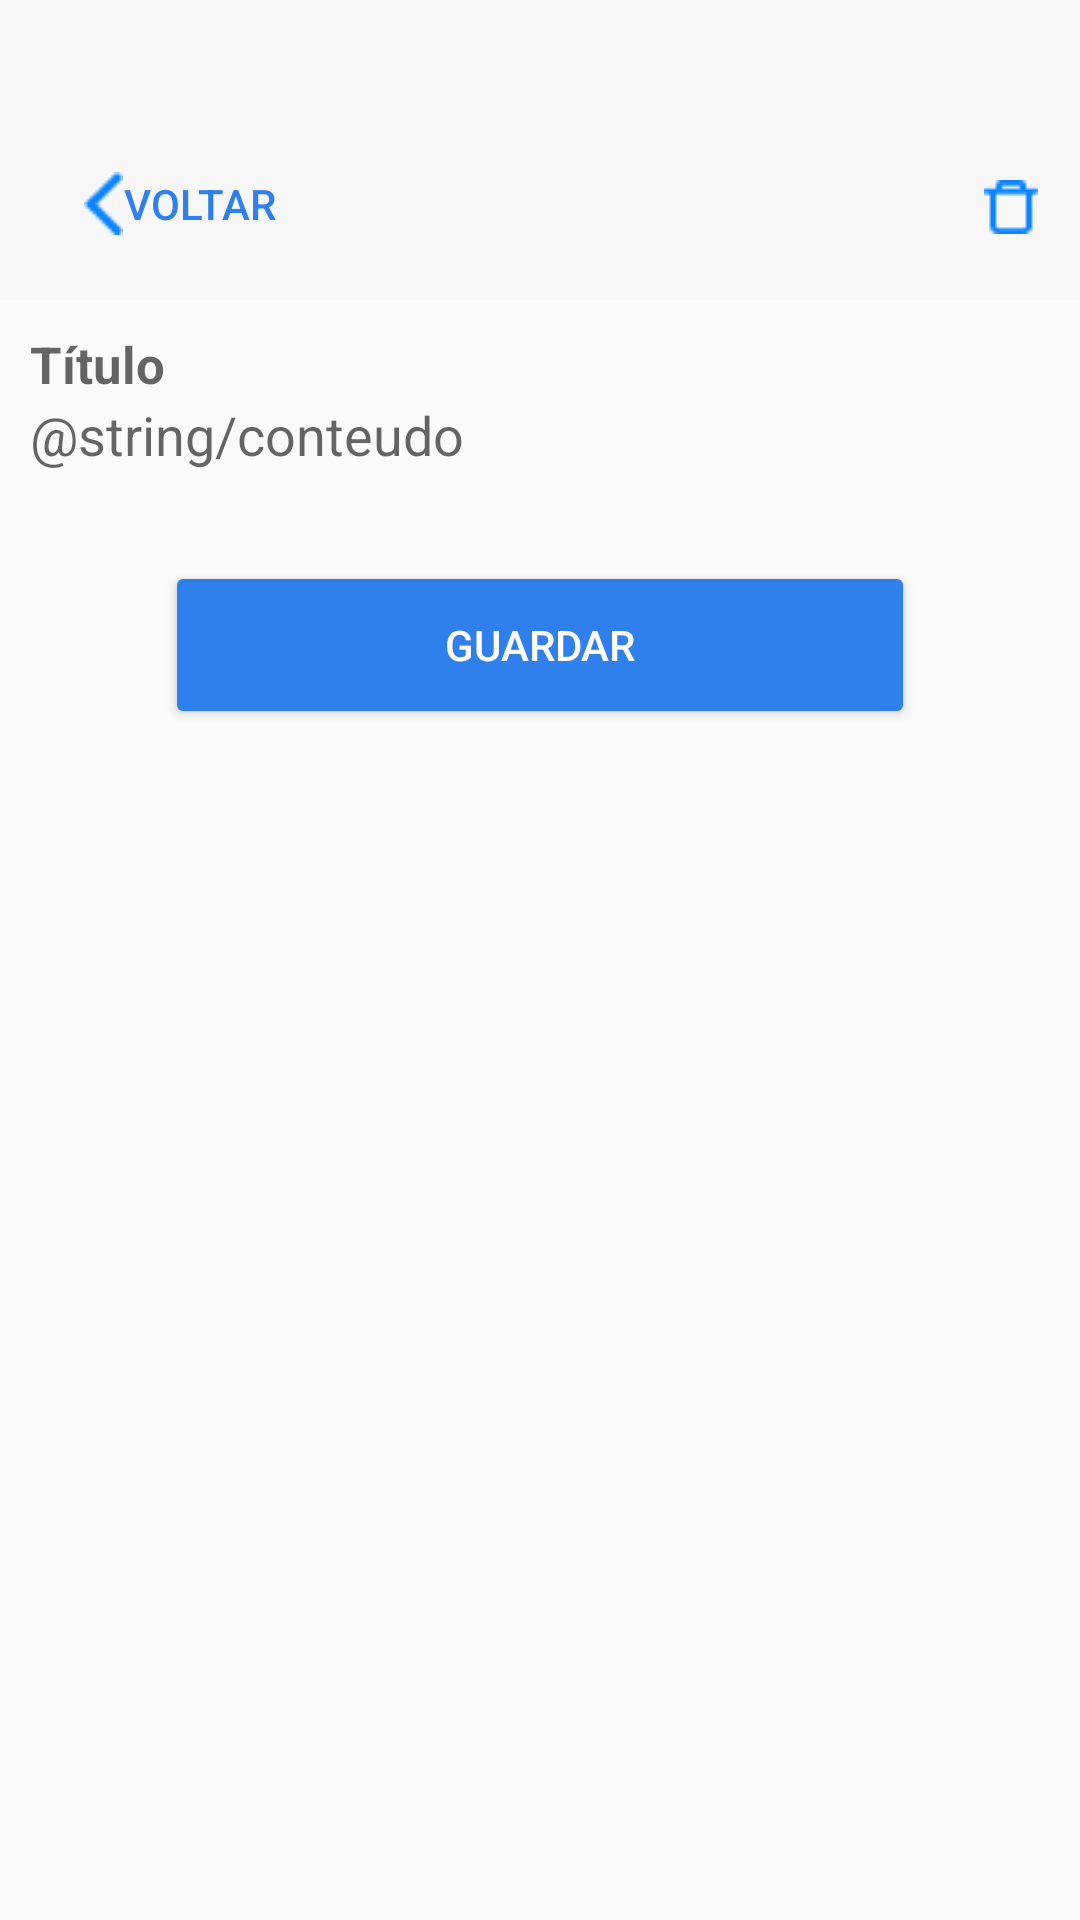

Produce the Android XML layout that renders to this screen, including the resource entries it uses.
<!-- AndroidManifest.xml: application theme Theme.AppCompat.Light.NoActionBar -->
<!-- res/layout/activity_visualizar_nota.xml -->
<?xml version="1.0" encoding="utf-8"?>
<LinearLayout xmlns:android="http://schemas.android.com/apk/res/android"
    xmlns:app="http://schemas.android.com/apk/res-auto"
    xmlns:tools="http://schemas.android.com/tools"
    android:layout_width="match_parent"
    android:layout_height="match_parent"
    tools:context=".VisualizarNota"

    android:orientation="vertical">

    <RelativeLayout
        android:layout_width="match_parent"
        android:layout_height="100dp"
        android:id="@+id/barra_notas">

        <View
            android:layout_width="match_parent"
            android:layout_height="155dp"
            android:background="@color/gray"/>

        <Button
            android:id="@+id/bt_voltar"
            android:layout_width="wrap_content"
            android:layout_height="wrap_content"
            android:layout_alignParentStart="true"
            android:layout_alignParentLeft="true"
            android:layout_alignParentBottom="true"
            android:layout_marginStart="16dp"
            android:layout_marginLeft="16dp"
            android:layout_marginBottom="8dp"
            style="?android:attr/borderlessButtonStyle"
            android:drawableLeft="@drawable/voltar"
            android:text="@string/voltar"
            android:textColor="@color/blue"/>

        <ImageButton
            android:layout_width="wrap_content"
            android:layout_height="wrap_content"
            android:layout_alignParentEnd="true"
            android:layout_alignParentRight="true"
            android:layout_alignParentBottom="true"
            android:layout_marginEnd="14dp"
            android:layout_marginRight="14dp"
            android:layout_marginBottom="22dp"
            android:background="@drawable/eliminar"
            android:id="@+id/bt_eliminar"/>

    </RelativeLayout>

    <RelativeLayout
        android:layout_width="match_parent"
        android:layout_height="match_parent"
        android:layout_margin="10dp">

        <EditText
            android:id="@+id/editText_titulo"
            android:layout_width="match_parent"
            android:layout_height="wrap_content"
            android:background="@android:color/transparent"
            android:textSize="17dp"
            android:textStyle="bold"
            android:hint="@string/titulo"/>
        <EditText
            android:layout_below="@+id/editText_titulo"
            android:id="@+id/editText_conteudo"
            android:layout_width="match_parent"
            android:layout_height="wrap_content"
            android:background="@android:color/transparent"
            android:textColor="@color/black"
            android:hint="@string/conteudo"/>

        <Button
            android:id="@+id/bt_guardar"
            android:layout_below="@+id/editText_conteudo"
            android:layout_centerHorizontal="true"
            android:layout_marginTop="30dp"
            android:layout_width="250dp"
            android:layout_height="56dp"
            android:backgroundTint="@color/blue"
            android:textColor="@color/white"
            android:text="@string/guardar"/>
    </RelativeLayout>


</LinearLayout>
<!-- resources referenced by this layout -->
<resources>
  <color name="black">#FF000000</color>
  <color name="blue">#2F80ED</color>
  <color name="gray">#F8F7F7</color>
  <color name="white">#FFFFFFFF</color>
  <!-- drawable eliminar: png bitmap (drawable-v24, 324 bytes) -->
  <!-- drawable voltar: png bitmap (drawable, 339 bytes) -->
  <string name="conteudo">Content</string>
  <string name="guardar">Guardar</string>
  <string name="titulo">Título</string>
  <string name="voltar">Voltar</string>
</resources>
